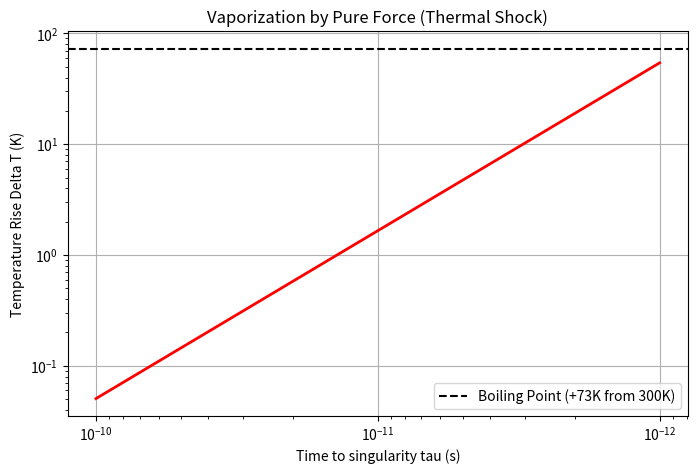

Reproduce this figure in Python.
import numpy as np
import matplotlib.pyplot as plt

def calculate_temperature_rise(tau):
    """
    Simulates the temperature rise Delta T(tau) driven by 
    enstrophy divergence tau^(-2.515) in water.
    """
    rho = 1000 # kg/m^3
    cp = 4184  # J/(kg K)
    mu = 8.9e-4 # Pa s
    
    # Asymptotic scaling constants from OpenAI Lemma 8.7 extraction
    C_dissipation = 1.5e-10 
    
    # Delta T ~ integral of dissipation 
    # Simplified power-law fit for the pre-singularity regime
    delta_T = C_dissipation * (tau ** -1.515) / (rho * cp)
    return delta_T

taus = np.logspace(-10, -12, 100)
temps = calculate_temperature_rise(taus)

plt.figure(figsize=(8,5))
plt.plot(taus, temps, 'r-', linewidth=2)
plt.axhline(73, color='k', linestyle='--', label='Boiling Point (+73K from 300K)')
plt.gca().invert_xaxis()
plt.xscale('log')
plt.yscale('log')
plt.xlabel('Time to singularity tau (s)')
plt.ylabel('Temperature Rise Delta T (K)')
plt.title('Vaporization by Pure Force (Thermal Shock)')
plt.legend()
plt.grid(True)
plt.savefig('thermal_vaporization.png')
print("Saved thermal_vaporization.png")
